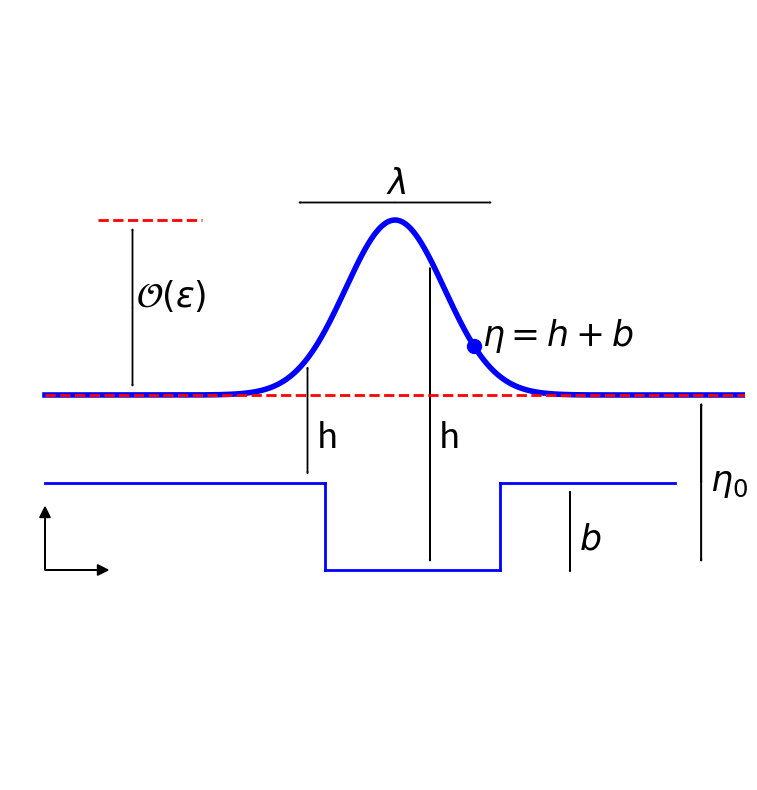

Reproduce this figure in Python.
import numpy as np
from matplotlib import pyplot as pl

N=1000
x=np.linspace(-1,1,N)

eta0=1.0
A=0.5
eta=eta0+A*np.exp(-(x)**2/0.04)

pl.figure(figsize=(15,10))

# Plot water surface
pl.plot(x,eta,'-b',linewidth=4)
pl.plot(x,x*0+eta0,'--r',linewidth=2)

xL=np.linspace(-1,-0.2,N)
xM=np.linspace(-0.2,0.3,N)
xR=np.linspace(0.3,0.8,N)
yB=np.linspace(0.5,0.75,N)

pl.plot(xL,0*xL+0.75,'-b',linewidth=2)
pl.plot(xM,0*xM+0.5,'-b',linewidth=2)
pl.plot(xR,0*xR+0.75,'-b',linewidth=2)
pl.plot(yB*0-0.2,yB,'-b',linewidth=2)
pl.plot(yB*0+0.3,yB,'-b',linewidth=2)

# Plot axes
pl.arrow(-1,0.5,0.15,0,color='k',head_width=0.03,head_length=0.03)
pl.arrow(-1,0.5,0,0.15,color='k',head_width=0.03,head_length=0.03)

# Plot arrows related to b
pl.arrow(0.5,0.61,0,0.11,color='k')
pl.arrow(0.5,0.61,0,-0.11,color='k')
pl.text(0.525,0.56, '$b$', fontsize=25)

# Plot arrows related to eta 
pl.arrow(0.875,0.75,0,0.22,color='k')
pl.arrow(0.875,0.75,0,0.22,color='k')
pl.arrow(0.875,0.75,0,-0.22,color='k')
pl.text(0.9,0.725, '$\eta_0$', fontsize=25)

# plots arrows related to h
pl.arrow(0.1,1,0,A*np.exp(-0.1**2/0.04)-0.03,color='k')
pl.arrow(0.1,1,0,-0.47,color='k')
pl.text(0.125,0.85, 'h', fontsize=25)

pl.arrow(-0.25,1,0,A*np.exp(-0.25**2/0.04)-0.03,color='k')
pl.arrow(-0.25,1,0,-0.22,color='k')
pl.text(-0.225,0.85, 'h', fontsize=25)

# plot point to indicate eta=h+b
pl.plot(0.225,1+A*np.exp(-0.225**2/0.04),"ob",markersize=10)
pl.text(0.25,1+A*np.exp(-0.225**2/0.04), '$\eta=h+b$', fontsize=25)

# plot arrows related to eps
pl.arrow(-0.75,eta0+A/2.,0,A/2.-0.03,color='k')
pl.arrow(-0.75,eta0+A/2.,0,-(A/2.-0.03),color='k')
pl.text(-0.74,eta0+A/2., '$\mathcal{O}(\epsilon)$', fontsize=25)
x=np.linspace(-0.85,-0.55,N)
pl.plot(x,x*0+eta0+A,'--r',linewidth=2)

# plot arrows related to lambda
pl.arrow(0,eta0+1.1*A,0.3-0.03,0,color='k')
pl.arrow(0,eta0+1.1*A,-0.3+0.03,0,color='k')
pl.text(-0.025,eta0+1.15*A, '$\lambda$', fontsize=25)

# control limits and axes 
pl.xlim([-1.1,1.0])
pl.ylim([-0.1,2.1])
pl.axis('off')
pl.gca().set_aspect('equal', adjustable='box')

# save figure
pl.savefig('notation.png')
